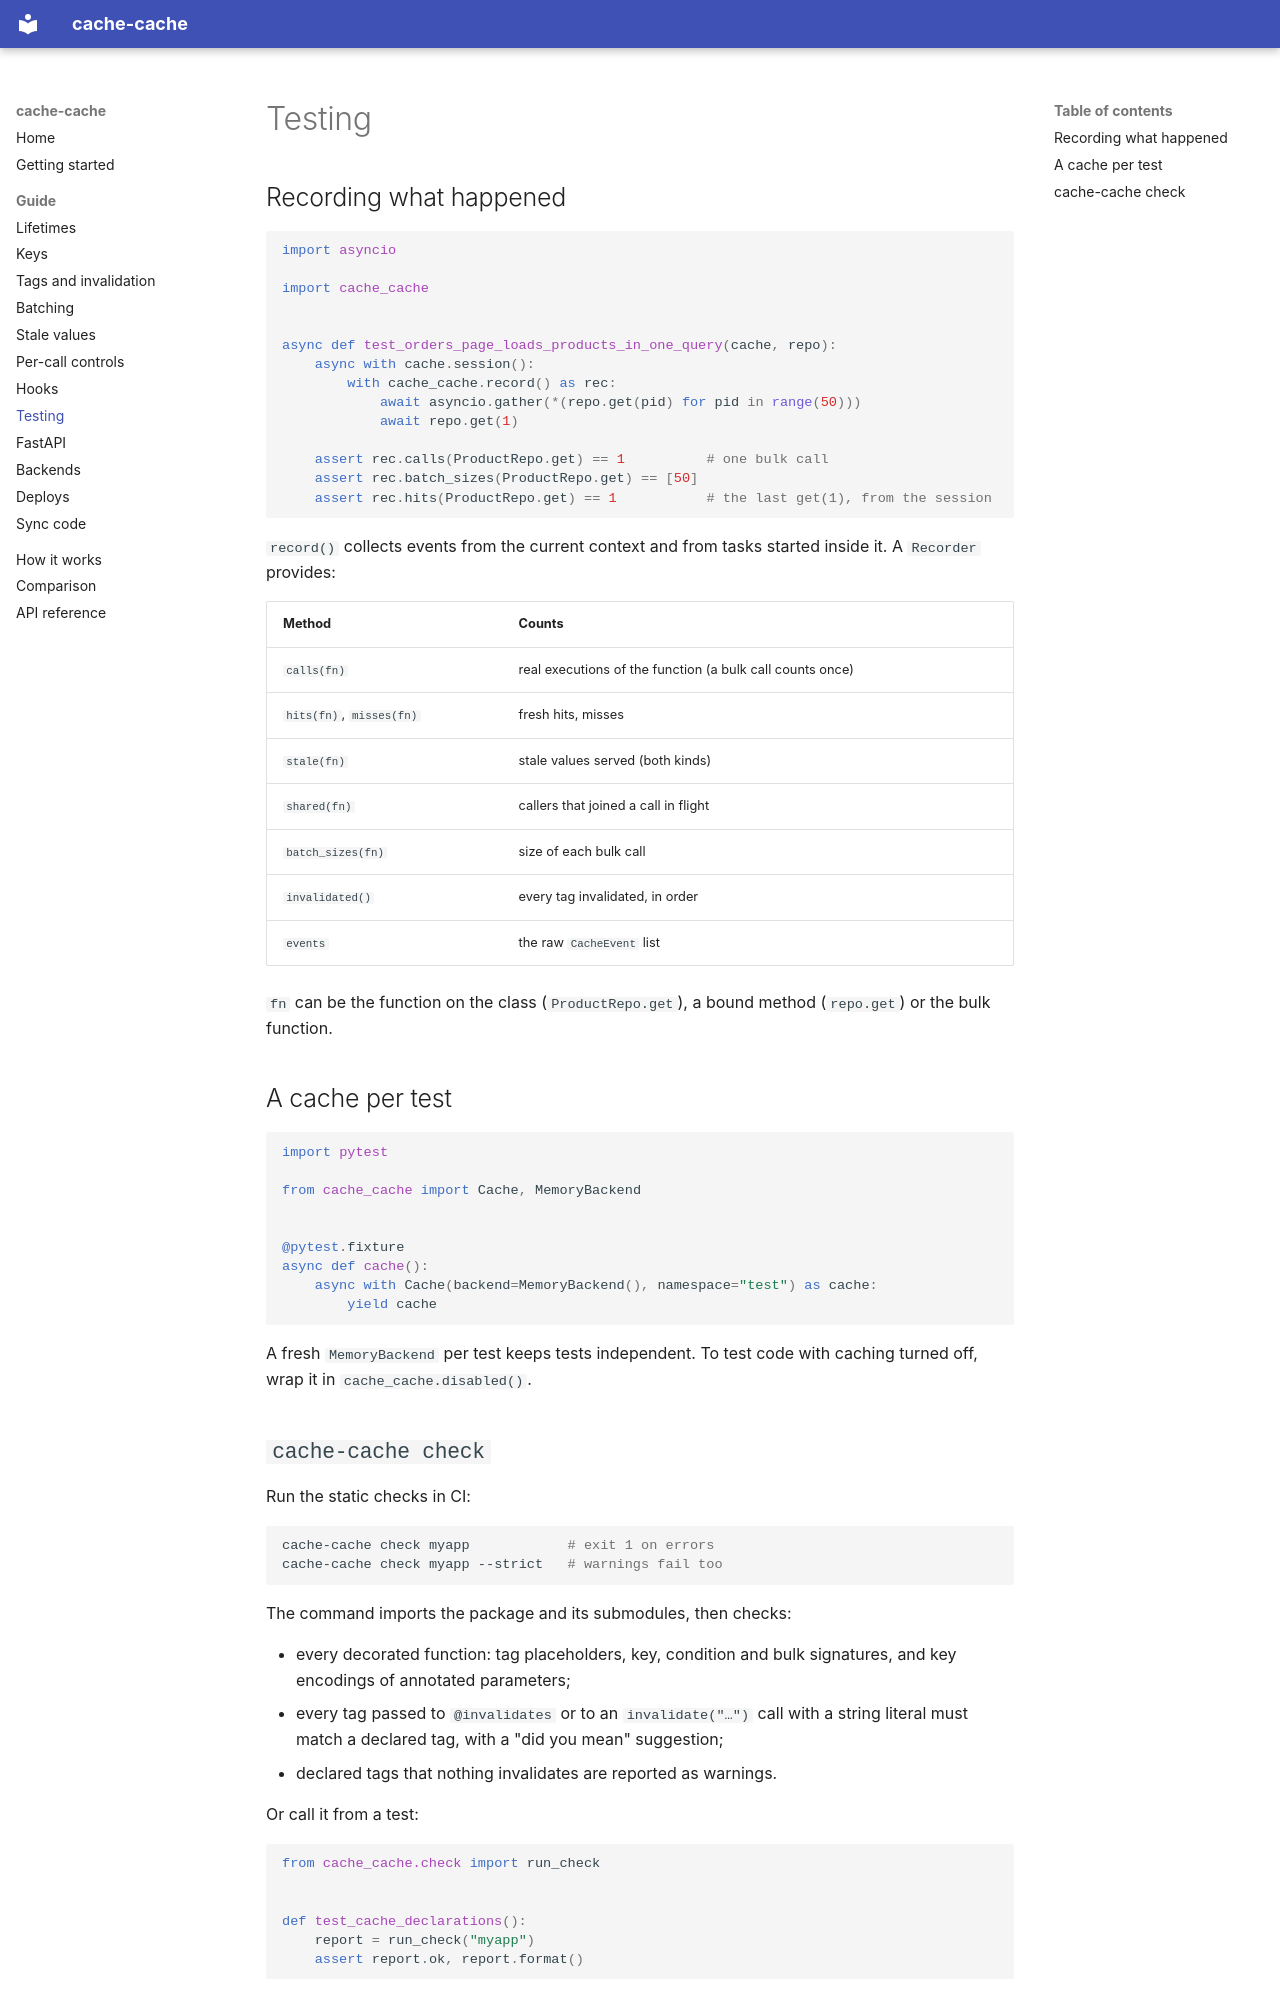

repository: mde-pach/cache-cache · page: guide/testing/index.html · generator: mkdocs

# Testing

## Recording what happened

```python
import asyncio

import cache_cache


async def test_orders_page_loads_products_in_one_query(cache, repo):
    async with cache.session():
        with cache_cache.record() as rec:
            await asyncio.gather(*(repo.get(pid) for pid in range(50)))
            await repo.get(1)

    assert rec.calls(ProductRepo.get) == 1          # one bulk call
    assert rec.batch_sizes(ProductRepo.get) == [50]
    assert rec.hits(ProductRepo.get) == 1           # the last get(1), from the session
```

`record()` collects events from the current context and from tasks started inside it. A `Recorder` provides:

| Method | Counts |
|---|---|
| `calls(fn)` | real executions of the function (a bulk call counts once) |
| `hits(fn)`, `misses(fn)` | fresh hits, misses |
| `stale(fn)` | stale values served (both kinds) |
| `shared(fn)` | callers that joined a call in flight |
| `batch_sizes(fn)` | size of each bulk call |
| `invalidated()` | every tag invalidated, in order |
| `events` | the raw `CacheEvent` list |

`fn` can be the function on the class (`ProductRepo.get`), a bound method (`repo.get`) or the bulk function.

## A cache per test

```python
import pytest

from cache_cache import Cache, MemoryBackend


@pytest.fixture
async def cache():
    async with Cache(backend=MemoryBackend(), namespace="test") as cache:
        yield cache
```

A fresh `MemoryBackend` per test keeps tests independent. To test code with caching turned off, wrap it in `cache_cache.disabled()`.
